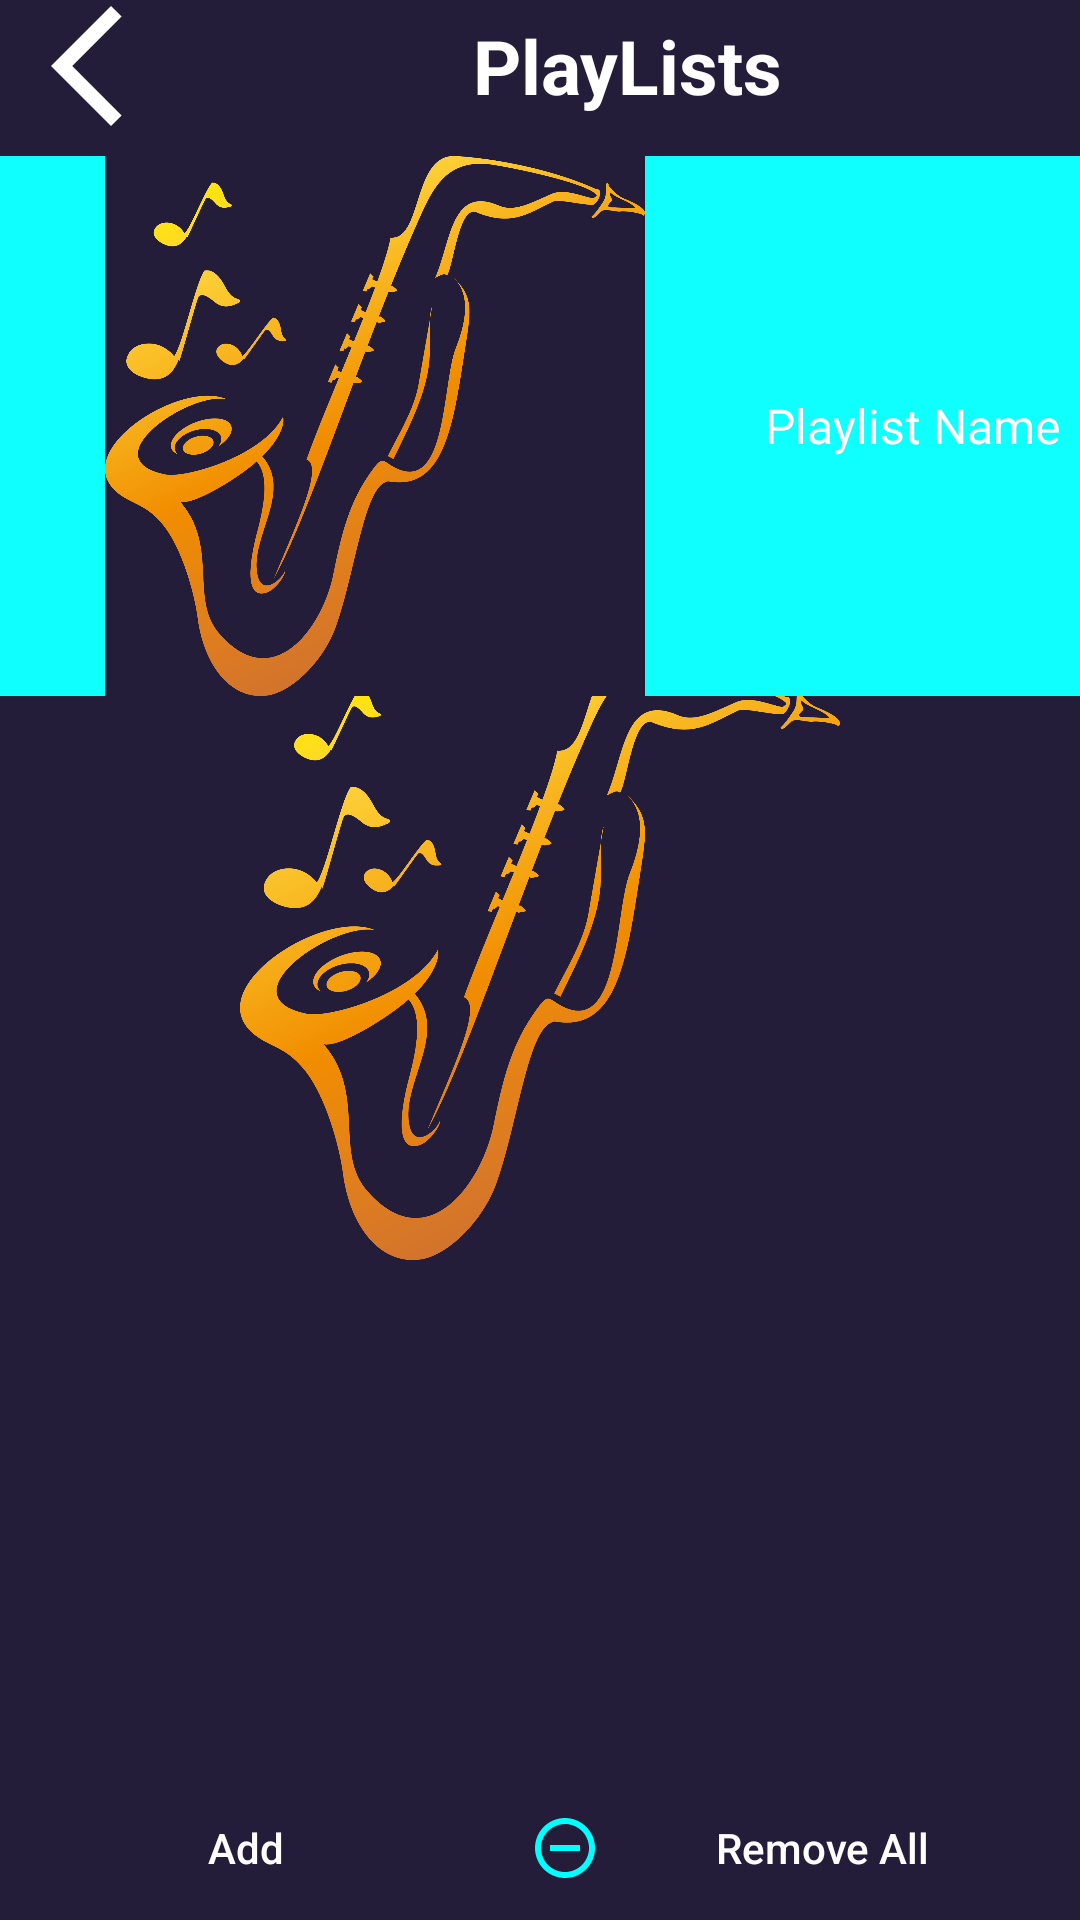

Android layout source for this screen:
<!-- AndroidManifest.xml: application theme splash_screen -->
<!-- res/layout/activity_playlist_details.xml -->
<?xml version="1.0" encoding="utf-8"?>
<androidx.constraintlayout.widget.ConstraintLayout xmlns:android="http://schemas.android.com/apk/res/android"
    xmlns:app="http://schemas.android.com/apk/res-auto"
    xmlns:tools="http://schemas.android.com/tools"
    android:layout_width="match_parent"
    android:layout_height="match_parent"
    tools:context=".PlaylistDetails">


    <LinearLayout
        android:id="@+id/linearLayout"
        android:layout_width="match_parent"
        android:layout_height="wrap_content"
        android:orientation="horizontal"
        app:layout_constraintEnd_toEndOf="parent"
        app:layout_constraintStart_toStartOf="parent"
        app:layout_constraintTop_toTopOf="parent"

        android:layout_marginTop="2dp">

        <ImageButton
            android:id="@+id/backBtnPD"
            android:layout_width="wrap_content"
            android:layout_height="40dp"
            android:src="@drawable/back_icon"
            android:contentDescription="@string/back_btn"
            android:backgroundTint="@android:color/transparent"
            app:tint="@color/white"
            android:padding="5dp"/>

        <TextView
            android:id="@+id/playlistNamePD"
            android:layout_width="match_parent"
            android:layout_height="match_parent"
            android:contentDescription="@string/playlist_btn"
            android:gravity="center"
            android:text="@string/playlist_btn"
            android:textColor="@color/white"
            android:textSize="25sp"
            android:textStyle="bold"
            android:singleLine="true"/>
    </LinearLayout>

    <LinearLayout
        android:id="@+id/linearLayoutDetails"
        android:layout_width="match_parent"
        android:layout_height="180dp"
        android:orientation="horizontal"
        app:layout_constraintEnd_toEndOf="parent"
        app:layout_constraintStart_toStartOf="parent"
        app:layout_constraintTop_toBottomOf="@id/linearLayout"
        android:layout_marginTop="10dp"
        android:background="@color/bleuciel">
        <com.google.android.material.imageview.ShapeableImageView
            android:id="@+id/playlistImgPD"
            android:layout_width="250dp"
            android:layout_height="match_parent"
            android:src="@drawable/splash_screen"/>
        <TextView
            android:id="@+id/moreInfoPD"
            android:layout_width="match_parent"
            android:layout_height="match_parent"
            android:text="@string/playlist_name"
            android:gravity="center|start"
            android:layout_marginHorizontal="5dp"
            android:textColor="@color/white"
            android:textSize="16sp"
            android:background="@color/bleuciel"/>
    </LinearLayout>

    <androidx.recyclerview.widget.RecyclerView
        android:id="@+id/playlistDetailsRV"
        android:layout_width="match_parent"
        android:layout_height="wrap_content"
        app:layout_constraintStart_toStartOf="parent"
        app:layout_constraintEnd_toEndOf="parent"
        app:layout_constraintTop_toBottomOf="@id/linearLayoutDetails"
        android:scrollbarThumbVertical="@drawable/scroll_bar_icon"
        android:scrollbars="vertical"
        android:paddingBottom="280dp"
        android:layout_marginTop="10dp"/>

    <com.google.android.material.floatingactionbutton.ExtendedFloatingActionButton
        android:id="@+id/shuffleBtnPD"
        android:layout_width="wrap_content"
        android:layout_height="wrap_content"
        android:backgroundTint="@color/white"
        app:icon="@drawable/shuffle_icon"
        app:iconSize="35dp"
        app:iconTint="@color/bleuciel"
        app:layout_constraintBottom_toBottomOf="parent"
        app:layout_constraintEnd_toEndOf="parent"
        app:layout_constraintHorizontal_bias="0.9"
        app:layout_constraintStart_toStartOf="parent"
        app:layout_constraintTop_toTopOf="parent"
        app:layout_constraintVertical_bias="0.9"
        app:strokeWidth="2dp"
        app:strokeColor="@color/bleuciel"
        android:visibility="invisible"/>


    
    <LinearLayout
        android:layout_width="match_parent"
        android:layout_height="wrap_content"
        android:orientation="horizontal"
        app:layout_constraintBottom_toBottomOf="parent"
        app:layout_constraintEnd_toEndOf="parent"
        app:layout_constraintStart_toStartOf="parent">
        
        <Button
            android:id="@+id/addBtnPD"
            style="@style/Widget.AppCompat.Button.Borderless"
            android:layout_width="wrap_content"
            android:layout_height="match_parent"
            android:layout_weight="1"
            android:contentDescription="@string/add_icon"
            android:drawableLeft="@drawable/add_icon"
            android:text="@string/add_icon"
            android:textAllCaps="false"
            android:textColor="@color/white"
            tools:ignore="RtlHardcoded" />

        
        <Button
            android:id="@+id/removeAllPD"
            style="@style/Widget.AppCompat.Button.Borderless"
            android:layout_width="wrap_content"
            android:layout_height="match_parent"
            android:layout_weight="1"
            android:contentDescription="@string/remove_all"
            android:drawableLeft="@drawable/remove_icon"
            android:text="@string/remove_all"
            android:textColor="@color/white"
            android:textAllCaps="false"
            tools:ignore="RtlHardcoded" />

    </LinearLayout>

</androidx.constraintlayout.widget.ConstraintLayout>
<!-- resources referenced by this layout -->
<resources>
  <color name="bleuciel">#0FFFFF</color>
  <color name="white">#FFFFFFFF</color>
  <!-- drawable back_icon (drawable) -->
  <vector android:height="48dp" android:tint="@color/bleuciel"
      android:viewportHeight="24" android:viewportWidth="24"
      android:width="48dp" xmlns:android="http://schemas.android.com/apk/res/android">
      <path android:fillColor="@android:color/white" android:pathData="M17.77,3.77l-1.77,-1.77l-10,10l10,10l1.77,-1.77l-8.23,-8.23z"/>
  </vector>
  <!-- drawable remove_icon (drawable) -->
  <vector android:height="24dp" android:tint="#00FFFF"
      android:viewportHeight="24" android:viewportWidth="24"
      android:width="24dp" xmlns:android="http://schemas.android.com/apk/res/android">
      <path android:fillColor="@android:color/white" android:pathData="M7,11v2h10v-2L7,11zM12,2C6.48,2 2,6.48 2,12s4.48,10 10,10 10,-4.48 10,-10S17.52,2 12,2zM12,20c-4.41,0 -8,-3.59 -8,-8s3.59,-8 8,-8 8,3.59 8,8 -3.59,8 -8,8z"/>
  </vector>
  <!-- drawable scroll_bar_icon (drawable) -->
  <vector android:height="40dp" android:tint="#00FFFF"
      android:viewportHeight="24" android:viewportWidth="4"
      android:width="12dp" xmlns:android="http://schemas.android.com/apk/res/android">
      <path android:fillColor="@android:color/white" android:pathData="M19,5v14H5V5h14m0,-2H5c-1.1,0 -2,0.9 -2,2v14c0,1.1 0.9,2 2,2h14c1.1,0 2,-0.9 2,-2V5c0,-1.1 -0.9,-2 -2,-2z"/>
  </vector>
  <!-- drawable shuffle_icon (drawable) -->
  <vector android:height="24dp" android:tint="#0FFFFF"
      android:viewportHeight="24" android:viewportWidth="24"
      android:width="24dp" xmlns:android="http://schemas.android.com/apk/res/android">
      <path android:fillColor="@android:color/white" android:pathData="M10.59,9.17L5.41,4 4,5.41l5.17,5.17 1.42,-1.41zM14.5,4l2.04,2.04L4,18.59 5.41,20 17.96,7.46 20,9.5L20,4h-5.5zM14.83,13.41l-1.41,1.41 3.13,3.13L14.5,20L20,20v-5.5l-2.04,2.04 -3.13,-3.13z"/>
  </vector>
  <!-- drawable splash_screen (drawable) -->
  <?xml version="1.0" encoding="utf-8"?>
  <layer-list xmlns:android="http://schemas.android.com/apk/res/android">
  <item android:drawable="@color/grey"/>
  <item android:drawable="@drawable/i_vid" android:gravity="center" android:width="200dp" android:height="200dp"/>
  </layer-list>
  <string name="add_icon">Add</string>
  <string name="back_btn">Back</string>
  <string name="playlist_btn">PlayLists</string>
  <string name="playlist_name">Playlist Name</string>
  <string name="remove_all">Remove All</string>
  <style name="splash_screen" parent="Theme.MaterialComponents.NoActionBar">
          <item name="android:windowBackground">@drawable/splash_screen</item>
      </style>
  <color name="grey">#241D39</color>
  <!-- drawable i_vid: png bitmap (drawable, 177649 bytes) -->
</resources>
